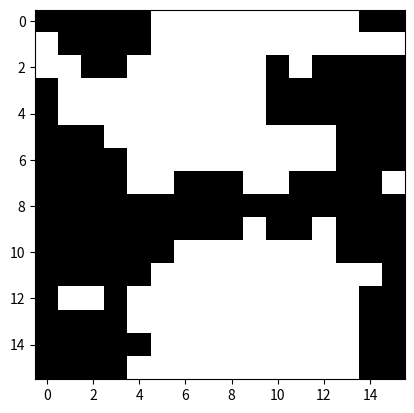

Here is the Python script that generated this plot:
"""Class for creating and updating 2d Ising model.

"""
import matplotlib.pyplot as plt
import numpy as np

class Ising:
    """2D Ising model.

    Attributes:
        lattice (obj): (size, size) NumPy array containing spin values.
        size (int): Lattice size.
        temp (float): Temperature.

    """
    def __init__(self, T, size):
        """Pass initial settings (T, size) to class.
        Args:
            temp (float): Temperature.
            size (int): Lattice size.
        """
        self.lattice = (2 * np.random.randint(low=0, high=2, size=(size, size))
                        - 1)
        self.size = size
        self.T = T


    def visualize(self):
        """Visualize and display lattice.

        """
        plt.imshow(self.lattice, cmap='Greys')
        plt.show()

    def get_h(self, lattice):
        """Evaluate Ising spin hamiltonian for lattice.

        Returns:
            float: Energy evaluation.

        """
        hamiltonian = 0
        ss = self.size
        for i in range(ss):
            for j in range(ss):
                if i == ss-1:
                    right = lattice[i, j] * lattice[0, j]
                else:
                    right = lattice[i, j] * lattice[i + 1, j] #computationally less expensive
                #try:
                #    right = lattice[i, j] * lattice[i + 1, j]
                #except IndexError:
                #    right = lattice[i, j] * lattice[0, j]
                if i == 0:
                    left = lattice[i, j] * lattice[ss-1, j]
                else:
                    left = lattice[i, j] * lattice[i - 1, j]
                    
                if j == ss-1:
                    down = lattice[i, j] * lattice[i, 0]
                else:
                    down = lattice[i, j] * lattice[i, j + 1]
                #try:
                #    down = lattice[i, j] * lattice[i, j + 1]
                #except IndexError:
                #    down = lattice[i, j] * lattice[i, 0]
                if j == 0:
                    up = lattice[i, j] * lattice[i, ss-1]
                else:
                    up = lattice[i, j] * lattice[i, j - 1]
                hamiltonian += -1 * float(up + down + left + right)
        hamiltonian = float(hamiltonian)
        return hamiltonian


    def get_m(self):
        """Evaluate lattice magnetization.

        Returns:
            float: Magnetization evaluation.

        """
        mag = np.sum(self.lattice)
        mag = float(mag)
        return mag

    def metropolis_update(self):
        """Perform single Metropolis-Hastings update step.

        """
        ss = self.size
        ind = np.random.randint(low=0, high=ss, size=(2, 1))
        #new_lattice = self.lattice.copy() #We don't use this anywhere if I understand correctly

        i = ind[0, 0]
        j = ind[1, 0]

        print(i, j)

        if i == ss-1:
            right = self.lattice[i, j] * self.lattice[0, j]
        else:
            right = self.lattice[i, j] * self.lattice[i + 1, j]
            
            
        #try:
        #    right = self.lattice[i, j] * self.lattice[i + 1, j]
        #except IndexError:
        #    right = self.lattice[i, j] * self.lattice[0, j]
        
        
        if i == 0:
            left = self.lattice[i, j] * self.lattice[ss-1, j]
        else: 
            left = self.lattice[i, j] * self.lattice[i - 1, j]
            
            
        if j == ss-1:
            down = self.lattice[i, j] * self.lattice[i, 0]
        else:
            down = self.lattice[i, j] * self.lattice[i, j + 1]
            
            
        #try:
        #    down = self.lattice[i, j] * self.lattice[i, j + 1]
        #except IndexError:
        #    down = self.lattice[i, j] * self.lattice[i, 0]
        
        
        if j == 0:
            up = self.lattice[i, j] * self.lattice[i, ss-1]
        else:
            up = self.lattice[i, j] * self.lattice[i, j - 1]
            
            
        delta_e = 2 * float(up + down + left + right)
        #accept = None
        print(i, j)
        if (delta_e <= 0 or np.random.random() < np.exp(-delta_e / (self.T))): #Merged the if-else statements together.
            print(self.lattice[i, j])
            self.lattice[i, j] = -self.lattice[i, j]

    def run(self, iterations):
        """Run Metropolis-Hastings Monte Carlo.

        Args:
            iterations (int): Number of update steps to perform.

        """
        for i in range(iterations):
            self.metropolis_update()

r = Ising(2.27, 16)
r.visualize()
r.run(10000)
r.visualize()
